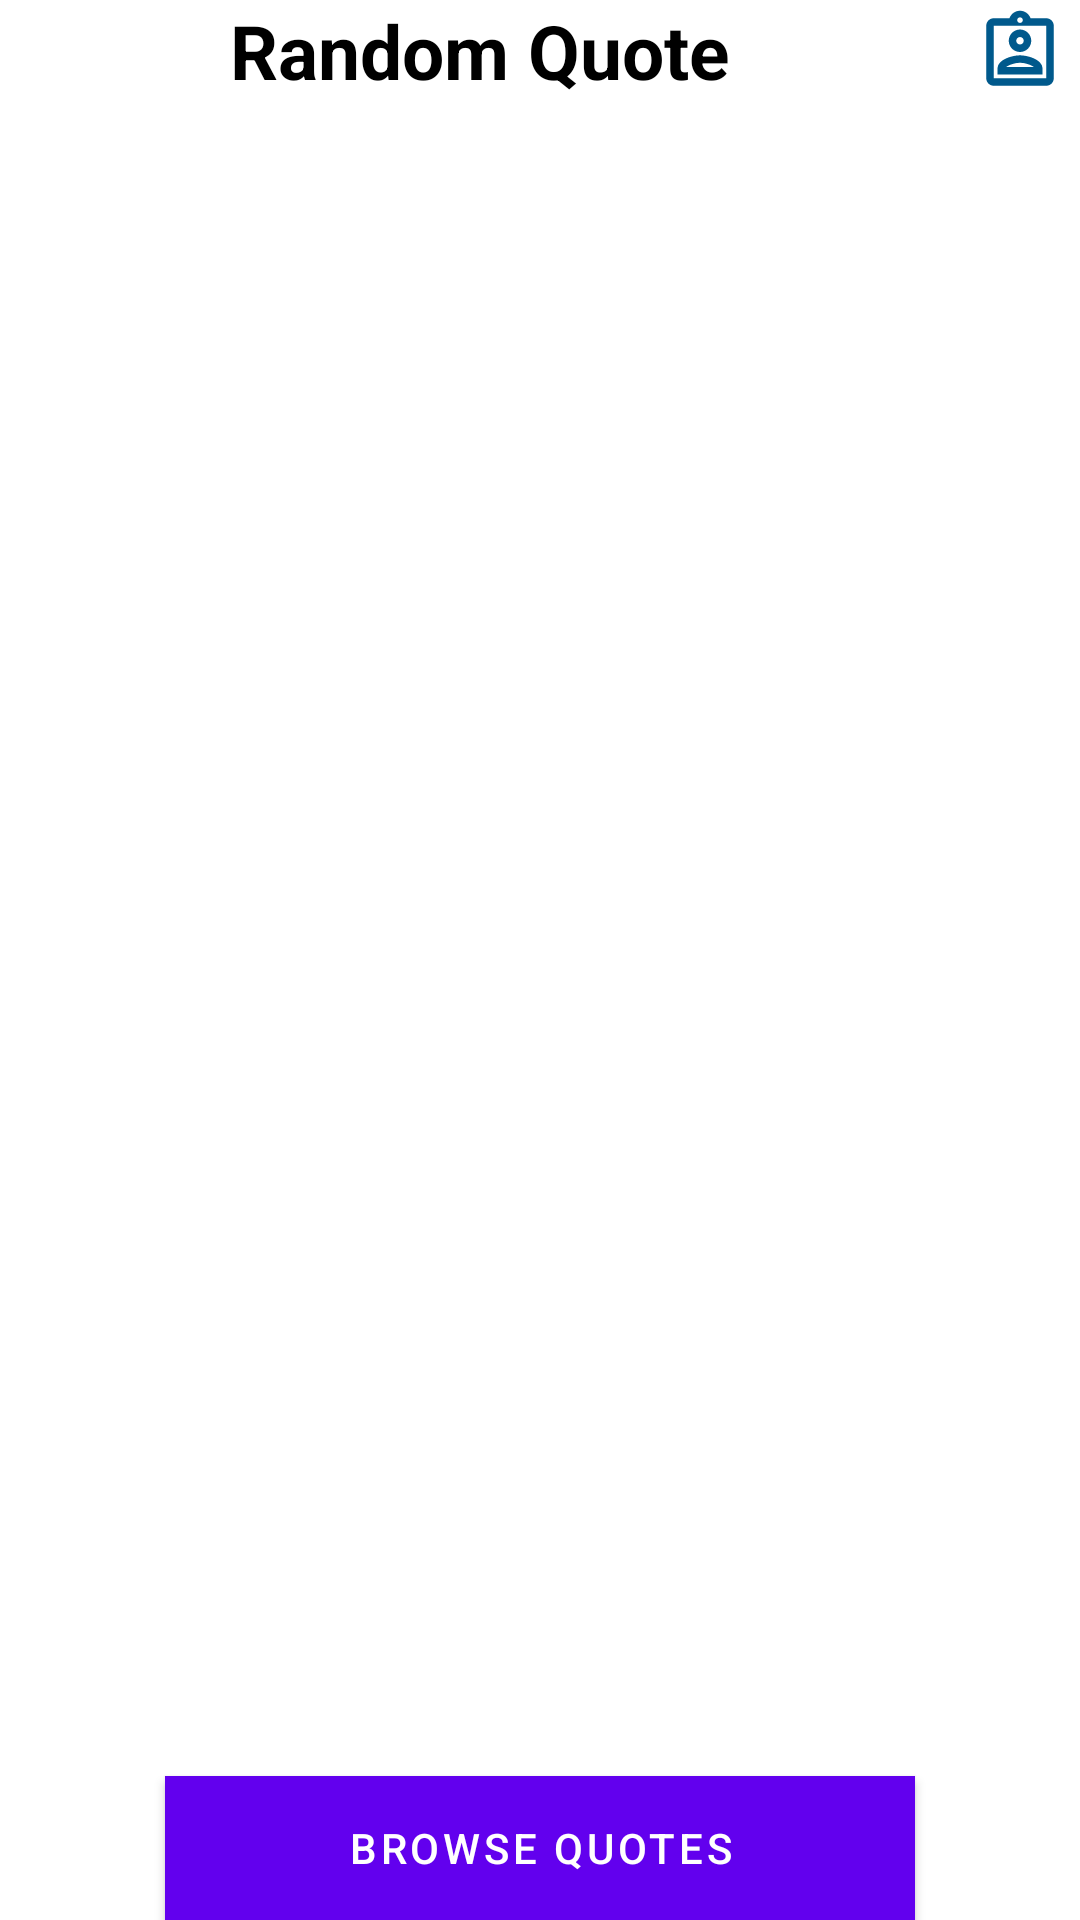

Write the Android layout XML for this screen, with the resource values it uses.
<!-- AndroidManifest.xml: application theme Theme.Android_quotes_newstore -->
<!-- res/layout/fragment_random_quote.xml -->
<?xml version="1.0" encoding="utf-8"?>
<androidx.constraintlayout.widget.ConstraintLayout xmlns:android="http://schemas.android.com/apk/res/android"
    xmlns:app="http://schemas.android.com/apk/res-auto"
    android:layout_width="match_parent"
    android:layout_height="match_parent"
    android:layout_margin="@dimen/dimen_20dp">

    <ProgressBar
        android:id="@+id/loading_progress_bar"
        android:layout_width="@dimen/dimens_40dp"
        android:layout_height="@dimen/dimens_40dp"
        android:visibility="gone"
        app:layout_constraintBottom_toBottomOf="parent"
        app:layout_constraintLeft_toLeftOf="parent"
        app:layout_constraintRight_toRightOf="parent"
        app:layout_constraintTop_toTopOf="parent" />

    <androidx.appcompat.widget.AppCompatImageView
        android:id="@+id/im_account"
        android:layout_width="@dimen/dimens_40dp"
        android:layout_height="@dimen/dimens_40dp"
        app:layout_constraintBottom_toBottomOf="@id/txt_header"
        app:layout_constraintEnd_toEndOf="parent"
        app:layout_constraintTop_toTopOf="@id/txt_header"
        android:padding="@dimen/dimens_5dp"
        app:srcCompat="@drawable/ic_account" />

    <androidx.appcompat.widget.AppCompatTextView
        android:id="@+id/txt_header"
        style="@style/headerText"
        android:layout_width="0dp"
        android:layout_height="wrap_content"
        android:gravity="center"
        android:text="@string/random_quote"
        app:layout_constraintStart_toStartOf="parent"
        app:layout_constraintEnd_toStartOf="@+id/im_account"
        app:layout_constraintTop_toTopOf="parent" />

    <com.google.android.material.button.MaterialButton
        android:id="@+id/btn_browse_quotes"
        android:layout_width="wrap_content"
        android:layout_height="wrap_content"
        android:layout_marginTop="@dimen/dimen_20dp"
        android:background="@color/teal_700"
        android:gravity="center"
        android:minWidth="@dimen/dimen_250dp"
        android:text="@string/browse_quotes"
        android:textColor="@color/white"
        android:visibility="visible"
        app:layout_constraintBottom_toBottomOf="parent"
        app:layout_constraintLeft_toLeftOf="parent"
        app:layout_constraintRight_toRightOf="parent" />

    <include
        android:id="@+id/empty_layout"
        layout="@layout/layout_zero_case"
        android:layout_width="match_parent"
        android:layout_height="0dp"
        android:visibility="gone"
        app:layout_constraintBottom_toBottomOf="parent"
        app:layout_constraintTop_toTopOf="parent" />

    <include
        android:id="@+id/layout_quote"
        layout="@layout/item_quote"
        android:layout_width="match_parent"
        android:layout_height="0dp"
        android:layout_marginTop="@dimen/dimens_40dp"
        android:layout_marginBottom="@dimen/dimens_40dp"
        android:visibility="gone"
        app:layout_constraintBottom_toTopOf="@id/btn_browse_quotes"
        app:layout_constraintTop_toBottomOf="@id/txt_header" />


</androidx.constraintlayout.widget.ConstraintLayout>
<!-- res/layout/layout_zero_case.xml (included above) -->
<?xml version="1.0" encoding="utf-8"?>
<androidx.constraintlayout.widget.ConstraintLayout xmlns:android="http://schemas.android.com/apk/res/android"
    android:layout_width="match_parent"
    android:layout_height="match_parent"
    android:background="@color/white"
    android:layout_gravity="center"
    android:id="@+id/retry_layout"
    xmlns:app="http://schemas.android.com/apk/res-auto">

    <androidx.appcompat.widget.AppCompatImageView
        android:id="@+id/zerocase_image"
        android:layout_width="@dimen/dimen_180dp"
        android:layout_height="@dimen/dimen_180dp"
        android:layout_marginBottom="@dimen/dimen_20dp"
        android:clipToPadding="false"
        android:paddingLeft="@dimen/dimen_20dp"
        android:paddingRight="@dimen/dimen_20dp"
        app:layout_constraintBottom_toBottomOf="parent"
        app:layout_constraintTop_toTopOf="parent"
        app:layout_constraintLeft_toLeftOf="parent"
        app:layout_constraintRight_toRightOf="parent"
        app:srcCompat="@drawable/ic_error" />

    <androidx.appcompat.widget.AppCompatTextView
        android:id="@+id/tv_zero_case"
        android:layout_width="0dp"
        android:layout_height="wrap_content"
        android:gravity="center"
        android:text="@string/no_data"
        android:textColor="@color/black"
        android:textSize="@dimen/text_25sp"
        android:maxLines="2"
        app:layout_constraintEnd_toEndOf="parent"
        app:layout_constraintStart_toStartOf="parent"
        app:layout_constraintTop_toBottomOf="@id/zerocase_image"
        android:textStyle="bold"/>


    <com.google.android.material.button.MaterialButton
        android:id="@+id/btn_retry"
        android:layout_width="wrap_content"
        android:gravity="center"
        android:layout_height="wrap_content"
        app:layout_constraintTop_toBottomOf="@+id/tv_zero_case"
        app:layout_constraintLeft_toLeftOf="parent"
        app:layout_constraintRight_toRightOf="parent"
        android:minWidth="@dimen/dimen_250dp"
        android:textColor="@color/white"
        android:text="@string/retry"
        android:visibility="visible"
        android:layout_marginTop="@dimen/dimen_20dp"
        android:background="@color/teal_700"
        />
</androidx.constraintlayout.widget.ConstraintLayout>
<!-- res/layout/item_quote.xml (included above) -->
<?xml version="1.0" encoding="utf-8"?>
<androidx.constraintlayout.widget.ConstraintLayout xmlns:android="http://schemas.android.com/apk/res/android"
    xmlns:app="http://schemas.android.com/apk/res-auto"
    android:id="@+id/layout_quote_parent"
    android:layout_width="match_parent"
    android:layout_height="wrap_content"
    android:layout_marginLeft="@dimen/dimen_10dp"
    android:layout_marginTop="@dimen/dimen_10dp"
    android:layout_marginRight="@dimen/dimen_10dp"
    android:layout_marginBottom="@dimen/dimens_5dp">

    <LinearLayout
        android:id="@+id/bottom_options"
        android:layout_width="match_parent"
        android:layout_height="wrap_content"
        android:background="@color/light_white"
        android:gravity="center"
        android:minHeight="@dimen/dimens_60dp"
        android:orientation="horizontal"
        app:layout_constraintBottom_toBottomOf="parent">

        <androidx.appcompat.widget.AppCompatImageView
            android:id="@+id/im_share"
            android:layout_width="0dp"
            android:layout_height="match_parent"
            android:layout_weight="1"
            android:padding="@dimen/dimen_15dp"
            app:srcCompat="@drawable/ic_share" />

        <androidx.appcompat.widget.AppCompatImageView
            android:id="@+id/im_fav"
            android:layout_width="0dp"
            android:layout_height="match_parent"
            android:layout_weight="1"
            android:padding="@dimen/dimen_15dp"
            android:visibility="gone"
            app:srcCompat="@drawable/ic_un_favorite" />

        <androidx.appcompat.widget.AppCompatImageView
            android:id="@+id/im_copy"
            android:layout_width="0dp"
            android:layout_height="match_parent"
            android:layout_weight="1"
            android:padding="@dimen/dimen_15dp"
            app:srcCompat="@drawable/ic_copy" />
    </LinearLayout>

    <RelativeLayout
        android:id="@+id/layout_quote_data"
        android:layout_width="match_parent"
        android:layout_height="0dp"
        android:background="@color/blue_bg"
        android:gravity="center"
        android:minHeight="@dimen/dimen_180dp"
        android:orientation="vertical"
        app:layout_constraintBottom_toTopOf="@+id/bottom_options"
        app:layout_constraintLeft_toLeftOf="parent"
        app:layout_constraintRight_toRightOf="parent"
        android:padding="@dimen/dimen_20dp">

        <androidx.appcompat.widget.AppCompatTextView
            android:id="@+id/txt_quote"
            android:layout_width="match_parent"
            android:layout_height="wrap_content"
            android:gravity="center"
            android:text="@string/app_name"
            android:textColor="@color/white"
            android:textSize="@dimen/text_25sp"
            android:textStyle="bold" />
        <androidx.appcompat.widget.AppCompatTextView
            android:id="@+id/txt_tags"
            android:layout_width="match_parent"
            android:layout_height="wrap_content"
            android:layout_below="@+id/txt_quote"
            android:layout_alignParentRight="true"
            android:layout_marginTop="@dimen/dimen_20dp"
            android:gravity="right|end"
            android:text="@string/app_name"
            android:textColor="@color/white"
            android:textSize="@dimen/text_20sp" />
        <androidx.appcompat.widget.AppCompatTextView
            android:id="@+id/txt_author"
            android:layout_width="match_parent"
            android:layout_height="wrap_content"
            android:layout_below="@+id/txt_tags"
            android:layout_alignParentRight="true"
            android:layout_marginTop="@dimen/dimen_10dp"
            android:gravity="right|end"
            android:text="@string/app_name"
            android:textColor="@color/white"
            android:textSize="@dimen/text_20sp" />
    </RelativeLayout>
</androidx.constraintlayout.widget.ConstraintLayout>
<!-- resources referenced by this layout -->
<resources>
  <color name="black">#FF000000</color>
  <color name="blue_bg">#0076A1</color>
  <color name="light_white">#EAEFF7</color>
  <color name="teal_700">#FF018786</color>
  <color name="white">#FFFFFFFF</color>
  <dimen name="dimen_10dp">10dp</dimen>
  <dimen name="dimen_15dp">15dp</dimen>
  <dimen name="dimen_180dp">180dp</dimen>
  <dimen name="dimen_20dp">20dp</dimen>
  <dimen name="dimen_250dp">250dp</dimen>
  <dimen name="dimens_40dp">40dp</dimen>
  <dimen name="dimens_5dp">5dp</dimen>
  <dimen name="dimens_60dp">60dp</dimen>
  <dimen name="text_20sp">20sp</dimen>
  <dimen name="text_25sp">25sp</dimen>
  <!-- drawable ic_copy (drawable) -->
  <vector xmlns:android="http://schemas.android.com/apk/res/android"
      android:width="24dp"
      android:height="24dp"
      android:tint="@color/dark_blue_theme"
      android:viewportWidth="24"
      android:viewportHeight="24">
      <path
          android:fillColor="@android:color/white"
          android:pathData="M16,1L4,1c-1.1,0 -2,0.9 -2,2v14h2L4,3h12L16,1zM15,5l6,6v10c0,1.1 -0.9,2 -2,2L7.99,23C6.89,23 6,22.1 6,21l0.01,-14c0,-1.1 0.89,-2 1.99,-2h7zM14,12h5.5L14,6.5L14,12z" />
  </vector>
  <!-- drawable ic_error (drawable) -->
  <vector xmlns:android="http://schemas.android.com/apk/res/android"
      android:width="24dp"
      android:height="24dp"
      android:autoMirrored="true"
      android:tint="@color/dark_blue_theme"
      android:viewportWidth="24"
      android:viewportHeight="24">
      <path
          android:fillColor="@android:color/white"
          android:pathData="M20,2L4,2c-1.1,0 -1.99,0.9 -1.99,2L2,22l4,-4h14c1.1,0 2,-0.9 2,-2L22,4c0,-1.1 -0.9,-2 -2,-2zM13,11h-2L11,5h2v6zM13,15h-2v-2h2v2z" />
  </vector>
  <!-- drawable ic_un_favorite (drawable) -->
  <vector xmlns:android="http://schemas.android.com/apk/res/android"
      android:width="24dp"
      android:height="24dp"
      android:tint="@color/dark_blue_theme"
      android:viewportWidth="24"
      android:viewportHeight="24">
      <path
          android:fillColor="@android:color/white"
          android:pathData="M16.5,3c-1.74,0 -3.41,0.81 -4.5,2.09C10.91,3.81 9.24,3 7.5,3 4.42,3 2,5.42 2,8.5c0,3.78 3.4,6.86 8.55,11.54L12,21.35l1.45,-1.32C18.6,15.36 22,12.28 22,8.5 22,5.42 19.58,3 16.5,3zM12.1,18.55l-0.1,0.1 -0.1,-0.1C7.14,14.24 4,11.39 4,8.5 4,6.5 5.5,5 7.5,5c1.54,0 3.04,0.99 3.57,2.36h1.87C13.46,5.99 14.96,5 16.5,5c2,0 3.5,1.5 3.5,3.5 0,2.89 -3.14,5.74 -7.9,10.05z" />
  </vector>
  <string name="app_name">Quotes</string>
  <string name="browse_quotes">Browse Quotes</string>
  <string name="no_data">No Data available</string>
  <string name="random_quote">Random Quote</string>
  <string name="retry">Retry</string>
  <style name="headerText">
          <item name="android:textStyle">bold</item>
          <item name="android:textColor">@color/black</item>
          <item name="android:textSize">@dimen/text_25sp</item>
          <item name="android:gravity">center</item>
      </style>
  <style name="Theme.Android_quotes_newstore" parent="Theme.MaterialComponents.DayNight.DarkActionBar">
          
          <item name="colorPrimary">@color/purple_500</item>
          <item name="colorPrimaryVariant">@color/purple_700</item>
          <item name="colorOnPrimary">@color/white</item>
          
          <item name="colorSecondary">@color/teal_200</item>
          <item name="colorSecondaryVariant">@color/teal_700</item>
          <item name="colorOnSecondary">@color/black</item>
          
          <item name="android:statusBarColor">@android:color/white</item>
          <item name="windowActionBar">false</item>
          <item name="windowNoTitle">true</item>
  
      </style>
  <color name="dark_blue_theme">#00598C</color>
  <color name="purple_500">#FF6200EE</color>
  <color name="purple_700">#FF3700B3</color>
  <color name="teal_200">#FF03DAC5</color>
</resources>
